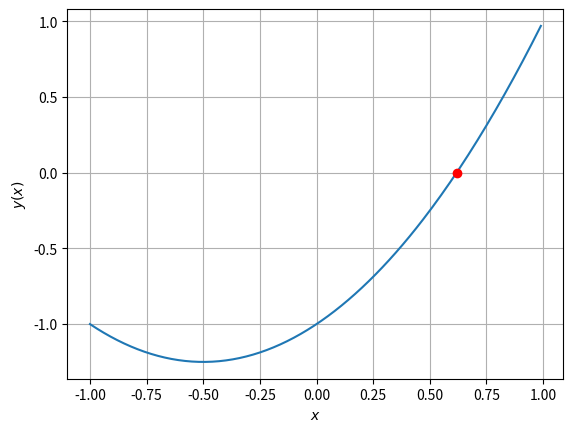

Write the Python code that produced this figure.
# Zadanie 1
# Uruchom i przeanalizuj poniższy kod programu. Wskaż, którą z powyższych metod
# wykorzystano? Opisz krótko działanie zamieszczonego programu.

import numpy as np
import matplotlib.pyplot as plt

def f(x):
    return x**2 + x - 1

# Создаем массив значений аргумента функции от -1 до 1 с шагом 0.01
t = np.arange(-1, 1, 0.01)

# Строим график функции
plt.plot(t, f(t))
plt.grid(True)
plt.xlabel('$x$')
plt.ylabel('$y(x)$')

# Задаем начальные значения для поиска корня
a = t[0]
b = t[-1]
e = 1e-4
iMax = 100

# Используем метод бисекции для нахождения корня уравнения
for k in range(iMax):
    x = (a + b) / 2
    if abs(f(x)) < e:
        yo = f(x)
        xo = x
        break
    elif f(a) * f(x) < 0:
        b = x
    else:
        a = x

# Отображаем найденный корень на графике
plt.plot(xo, yo, 'ro')

# Отображаем график функции и найденного корня
plt.show()
